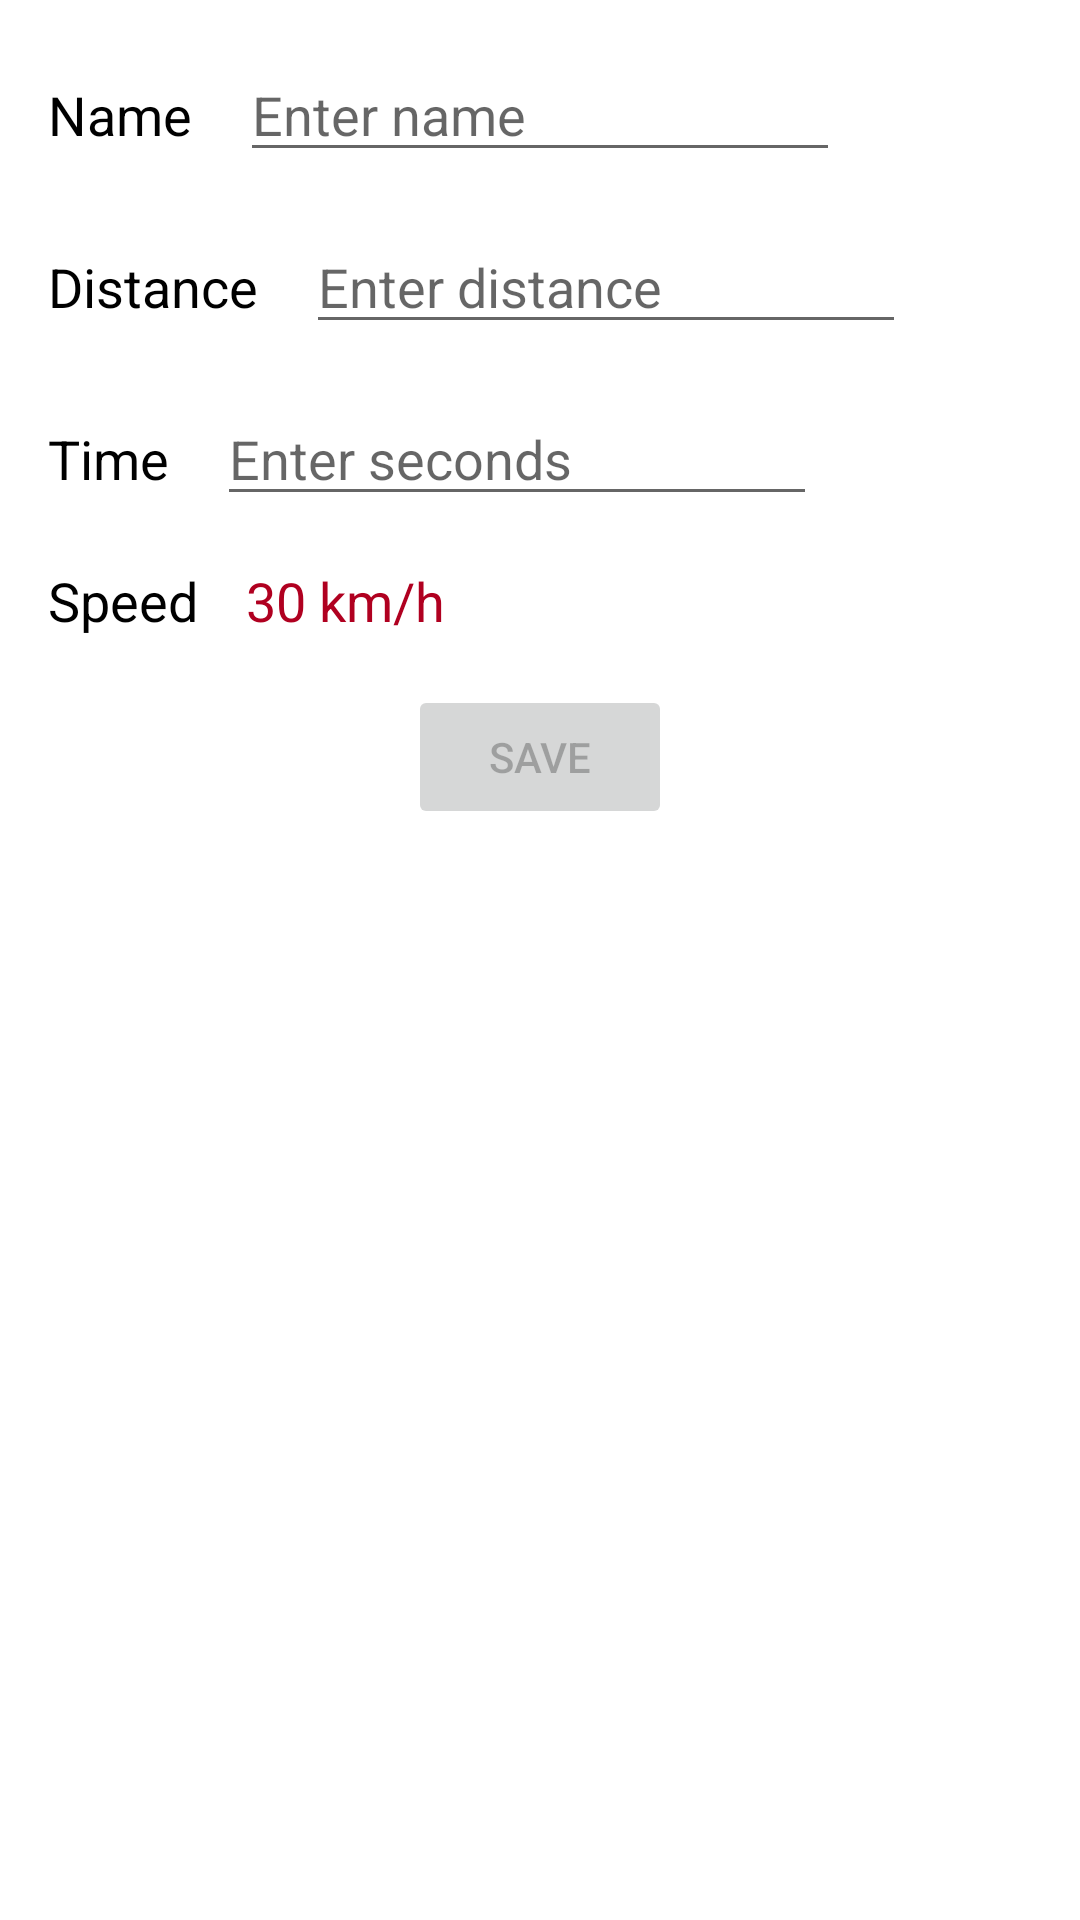

The Android layout XML behind this screen, and the referenced resources:
<!-- AndroidManifest.xml: application theme Theme.Lecture11codealong -->
<!-- res/layout/activity_record.xml -->
<?xml version="1.0" encoding="utf-8"?>
<LinearLayout xmlns:android="http://schemas.android.com/apk/res/android"
    android:orientation="vertical"
    xmlns:tools="http://schemas.android.com/tools"
    android:layout_width="match_parent"
    android:layout_height="match_parent"
    tools:context=".RecordActivity">

    <LinearLayout
        android:layout_marginTop="16dp"
        android:layout_marginLeft="16dp"
        android:layout_marginRight="16dp"
        android:orientation="horizontal"
        android:layout_width="match_parent"
        android:layout_height="wrap_content">

        <TextView
            android:text="@string/name"
            android:layout_height="wrap_content"
            style="@style/text_style">
        </TextView>

        <EditText
            android:id="@+id/editName"
            style="@style/edit_style"
            android:layout_height="wrap_content"
            android:layout_marginLeft="16dp"
            android:hint="@string/enter_name"
            android:inputType="text" />
    </LinearLayout>
    <LinearLayout
        android:layout_marginTop="16dp"
        android:layout_marginLeft="16dp"
        android:layout_marginRight="16dp"
        android:orientation="horizontal"
        android:layout_width="match_parent"
        android:layout_height="wrap_content">

        <TextView
            android:text="@string/distance"
            android:layout_height="wrap_content"
            style="@style/text_style">
        </TextView>

        <EditText
            android:id="@+id/editDistance"
            style="@style/edit_style"
            android:layout_height="wrap_content"
            android:layout_marginLeft="16dp"
            android:hint="@string/enter_distance"
            android:inputType="number" />
    </LinearLayout>
    <LinearLayout
        android:layout_marginTop="16dp"
        android:layout_marginLeft="16dp"
        android:layout_marginRight="16dp"
        android:orientation="horizontal"
        android:layout_width="match_parent"
        android:layout_height="wrap_content">

        <TextView
            android:text="@string/time"
            android:layout_height="wrap_content"
            style="@style/text_style">
        </TextView>

        <EditText
            android:id="@+id/editTime"
            style="@style/edit_style"
            android:layout_height="wrap_content"
            android:layout_marginLeft="16dp"
            android:hint="@string/enter_seconds"
            android:inputType="number" />
    </LinearLayout>
    <LinearLayout
        android:layout_marginTop="16dp"
        android:layout_marginLeft="16dp"
        android:layout_marginRight="16dp"
        android:orientation="horizontal"
        android:layout_width="match_parent"
        android:layout_height="wrap_content">

        <TextView
            android:text="Speed"
            android:layout_height="wrap_content"
            style="@style/text_style">
        </TextView>

        <TextView
            android:id="@+id/tvSpeed"
            android:layout_width="wrap_content"
            android:layout_height="wrap_content"
            android:layout_marginLeft="16dp"
            android:text="30 km/h"
            android:textColor="@color/design_default_color_error"
            android:textSize="18dp" />
    </LinearLayout>

    <Button
        android:enabled="false"
        android:layout_gravity="center_horizontal"
        android:text="SAVE"
        android:layout_marginTop="16dp"
        android:id="@+id/buttonSave"
        android:layout_width="wrap_content"
        android:layout_height="wrap_content" />
</LinearLayout>
<!-- resources referenced by this layout -->
<resources>
  <string name="distance">Distance</string>
  <string name="enter_distance">Enter distance</string>
  <string name="enter_name">Enter name</string>
  <string name="enter_seconds">Enter seconds</string>
  <string name="name">Name</string>
  <string name="time">Time</string>
  <style name="edit_style">
          <item name="android:textColor">@color/black</item>
          <item name="android:layout_width">200dp</item>
      </style>
  <style name="text_style">
          <item name="android:textSize">18sp</item>
          <item name="android:textColor">@color/black</item>
          <item name="android:layout_width">wrap_content</item>
      </style>
  <style name="Theme.Lecture11codealong" parent="Theme.MaterialComponents.DayNight.DarkActionBar">
          
          <item name="colorPrimary">@color/purple_500</item>
          <item name="colorPrimaryVariant">@color/purple_700</item>
          <item name="colorOnPrimary">@color/white</item>
          
          <item name="colorSecondary">@color/teal_200</item>
          <item name="colorSecondaryVariant">@color/teal_700</item>
          <item name="colorOnSecondary">@color/black</item>
          
          <item name="android:statusBarColor" tools:targetApi="l">?attr/colorPrimaryVariant</item>
          
      </style>
  <!-- not gathered from this repository: default colours our renderer supplied (Android Studio template values) -->
  <color name="purple_500">#FF6200EE</color>
  <color name="purple_700">#FF3700B3</color>
  <color name="teal_200">#FF03DAC5</color>
  <color name="teal_700">#FF018786</color>
  <color name="black">#FF000000</color>
  <color name="white">#FFFFFFFF</color>
</resources>
